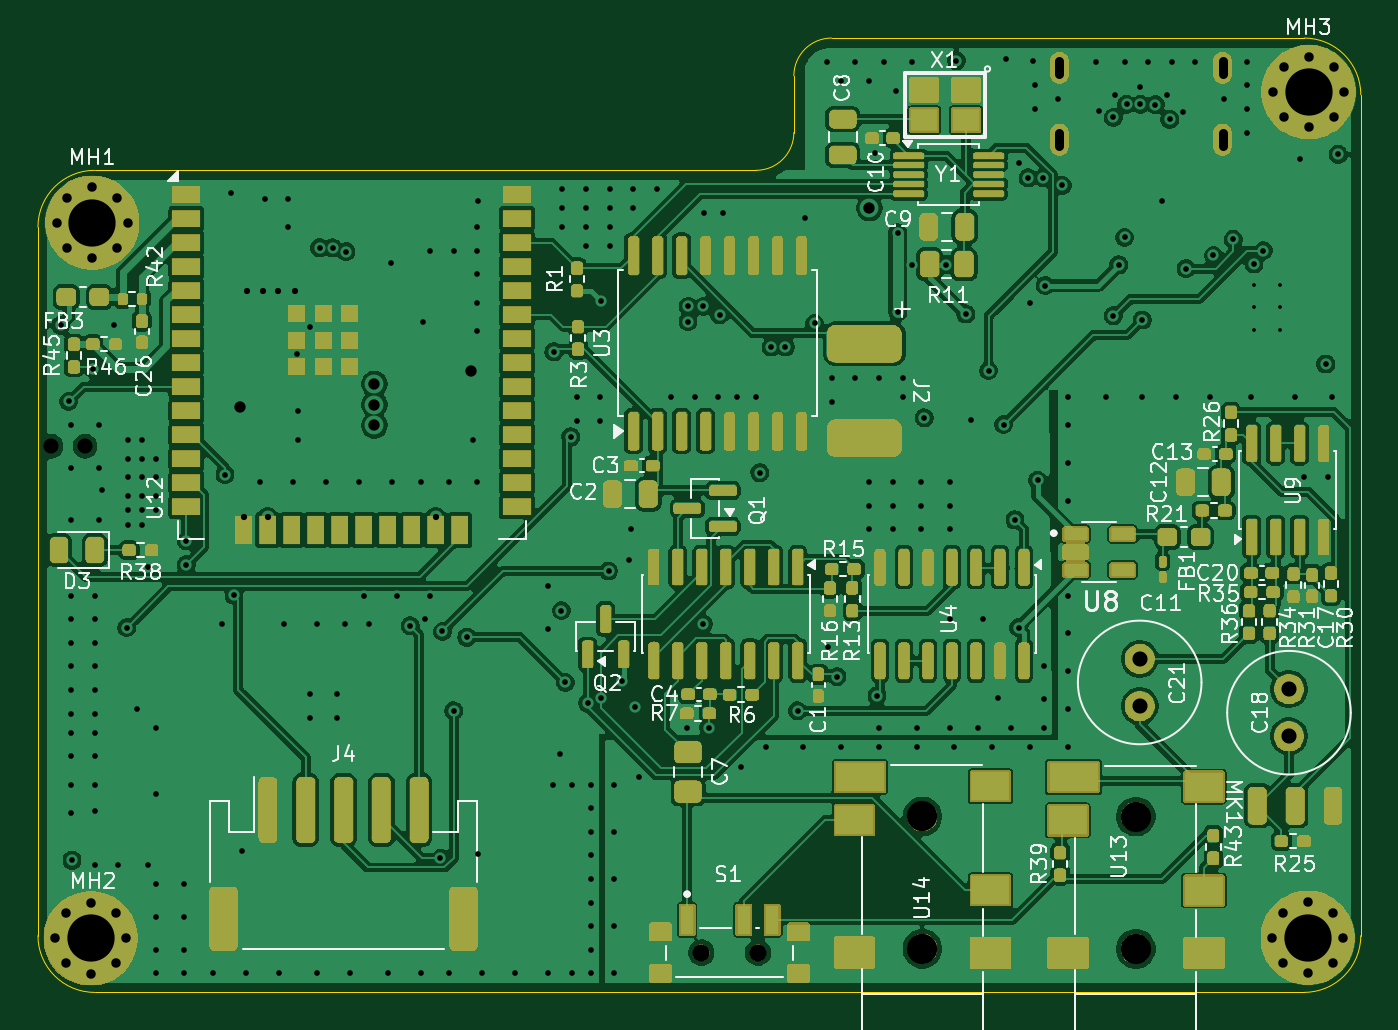
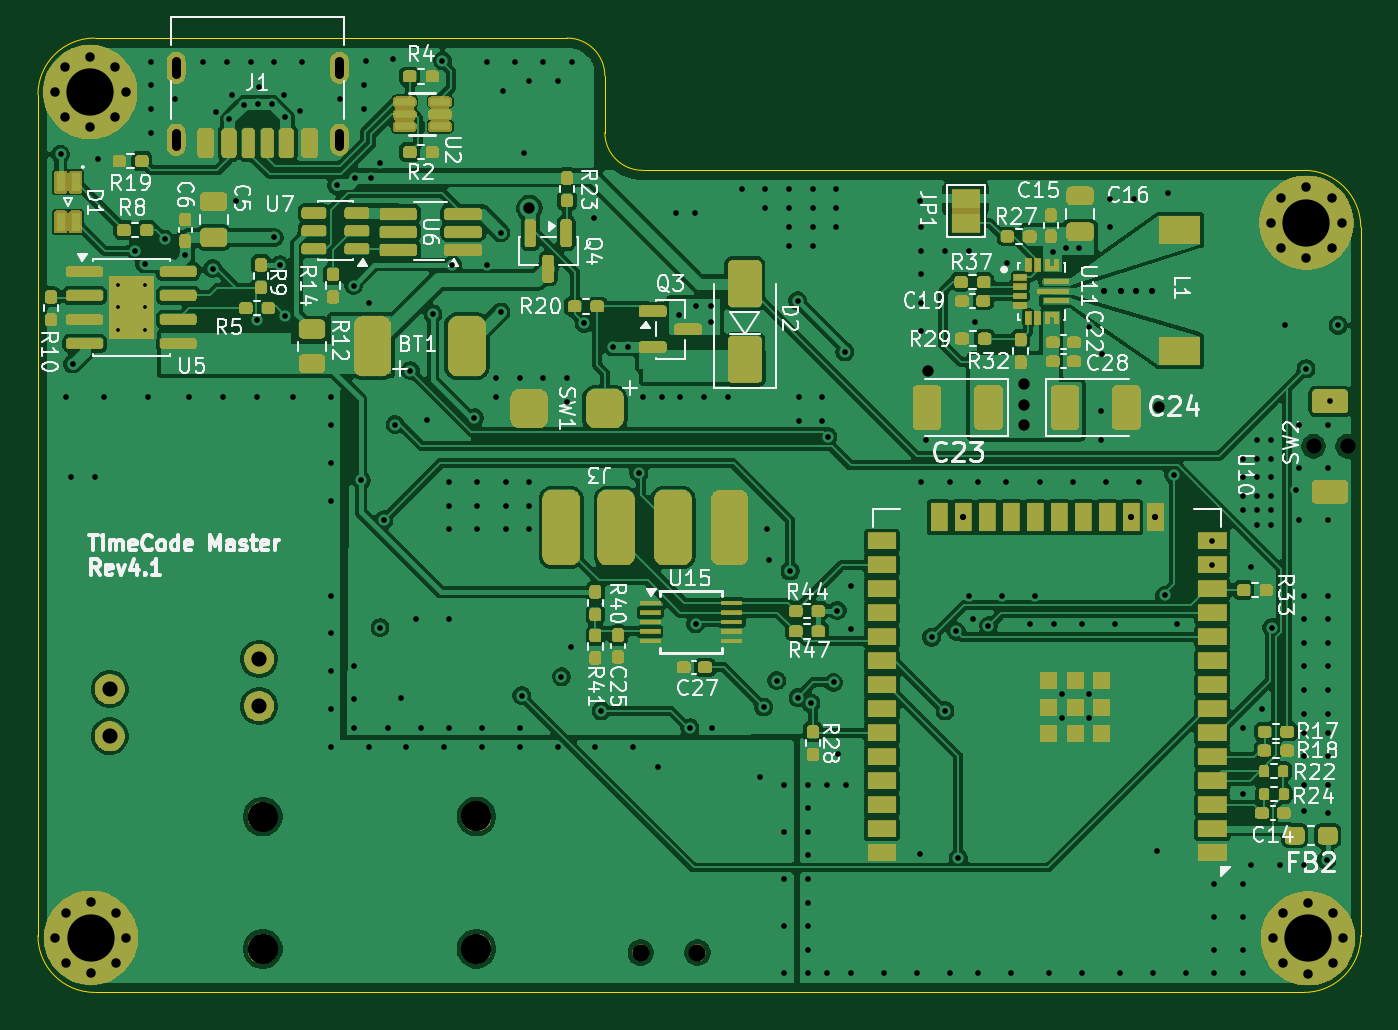
Circuit board: 11 layer files. Board 70.0 x 50.5 mm.
- bottom_mask: TIMECODE-MASTER-Master-B_Mask.gbs (132990 bytes)
- paste: TIMECODE-MASTER-Master-B_Paste.gbp (12629 bytes)
- bottom_silk: TIMECODE-MASTER-Master-B_Silkscreen.gbo (100327 bytes)
- bottom_copper: TIMECODE-MASTER-Master-Back.gbl (233960 bytes)
- outline: TIMECODE-MASTER-Master-Edge_Cuts.gm1 (1248 bytes)
- top_mask: TIMECODE-MASTER-Master-F_Mask.gts (162910 bytes)
- paste: TIMECODE-MASTER-Master-F_Paste.gtp (10780 bytes)
- top_silk: TIMECODE-MASTER-Master-F_Silkscreen.gto (94724 bytes)
- top_copper: TIMECODE-MASTER-Master-Front.gtl (277286 bytes)
- drill: TIMECODE-MASTER-Master-NPTH.drl (567 bytes)
- drill: TIMECODE-MASTER-Master-PTH.drl (6210 bytes)

=== bottom_mask: TIMECODE-MASTER-Master-B_Mask.gbs (132990 bytes, source omitted) ===
=== paste: TIMECODE-MASTER-Master-B_Paste.gbp (12629 bytes, source omitted) ===
=== bottom_silk: TIMECODE-MASTER-Master-B_Silkscreen.gbo (100327 bytes, source omitted) ===
=== bottom_copper: TIMECODE-MASTER-Master-Back.gbl (233960 bytes, source omitted) ===
=== outline: TIMECODE-MASTER-Master-Edge_Cuts.gm1 ===
%TF.GenerationSoftware,KiCad,Pcbnew,9.0.5*%
%TF.CreationDate,2026-02-10T00:42:51+08:00*%
%TF.ProjectId,TIMECODE-MASTER-Master,54494d45-434f-4444-952d-4d4153544552,rev?*%
%TF.SameCoordinates,Original*%
%TF.FileFunction,Profile,NP*%
%FSLAX46Y46*%
G04 Gerber Fmt 4.6, Leading zero omitted, Abs format (unit mm)*
G04 Created by KiCad (PCBNEW 9.0.5) date 2026-02-10 00:42:51*
%MOMM*%
%LPD*%
G01*
G04 APERTURE LIST*
%TA.AperFunction,Profile*%
%ADD10C,0.038100*%
%TD*%
G04 APERTURE END LIST*
D10*
X178000000Y-41000000D02*
G75*
G02*
X180000000Y-39000000I2000000J0D01*
G01*
X138000000Y-49000000D02*
G75*
G02*
X141000000Y-46000000I3000000J0D01*
G01*
X208000000Y-86500000D02*
G75*
G02*
X205000000Y-89500000I-3000000J0D01*
G01*
X205000000Y-39000000D02*
G75*
G02*
X208000000Y-42000000I0J-3000000D01*
G01*
X205000000Y-39000000D02*
X180000000Y-39000000D01*
X138000000Y-49000000D02*
X138000000Y-86500000D01*
X141000000Y-89500000D02*
X205000000Y-89500000D01*
X178000000Y-44000000D02*
G75*
G02*
X176000000Y-46000000I-2000000J0D01*
G01*
X141000000Y-89500000D02*
G75*
G02*
X138000000Y-86500000I0J3000000D01*
G01*
X176000000Y-46000000D02*
X141000000Y-46000000D01*
X178000000Y-41000000D02*
X178000000Y-44000000D01*
X208000000Y-86500000D02*
X208000000Y-42000000D01*
M02*

=== top_mask: TIMECODE-MASTER-Master-F_Mask.gts (162910 bytes, source omitted) ===
=== paste: TIMECODE-MASTER-Master-F_Paste.gtp (10780 bytes, source omitted) ===
=== top_silk: TIMECODE-MASTER-Master-F_Silkscreen.gto (94724 bytes, source omitted) ===
=== top_copper: TIMECODE-MASTER-Master-Front.gtl (277286 bytes, source omitted) ===
=== drill: TIMECODE-MASTER-Master-NPTH.drl ===
M48
; DRILL file {KiCad 9.0.5} date 2026-02-10T00:42:49+0800
; FORMAT={-:-/ absolute / metric / decimal}
; #@! TF.CreationDate,2026-02-10T00:42:49+08:00
; #@! TF.GenerationSoftware,Kicad,Pcbnew,9.0.5
; #@! TF.FileFunction,NonPlated,1,4,NPTH
FMAT,2
METRIC
; #@! TA.AperFunction,NonPlated,NPTH,ComponentDrill
T1C0.800
; #@! TA.AperFunction,NonPlated,NPTH,ComponentDrill
T2C0.900
; #@! TA.AperFunction,NonPlated,NPTH,ComponentDrill
T3C1.600
%
G90
G05
T1
X138.7Y-60.6
X140.5Y-60.6
T2
X173.1Y-87.4
X176.1Y-87.4
T3
X184.8Y-80.19
X184.8Y-87.19
X196.1Y-80.2
X196.1Y-87.2
M30

=== drill: TIMECODE-MASTER-Master-PTH.drl (6210 bytes, source omitted) ===
